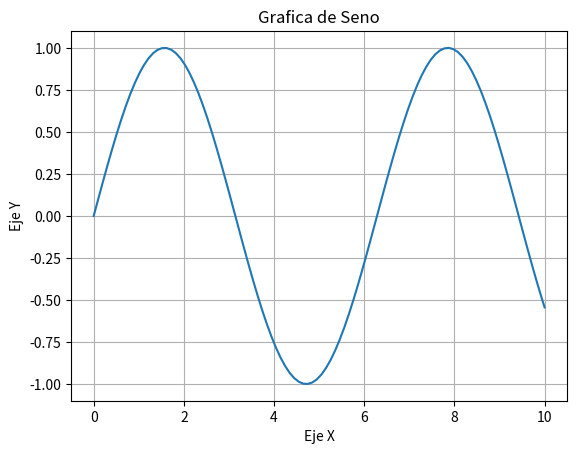
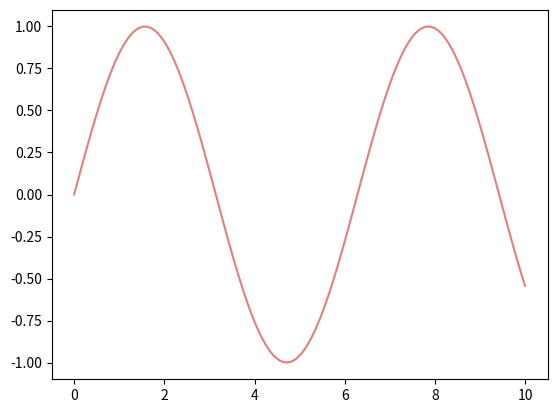

These charts were generated, in order, by the following Python code:
# graficadora de funciones basicas

import matplotlib.pyplot as plt
import numpy as np 
x = np.linspace(0,10,100)
y = np.sin(x)
plt.plot(x,y)
plt.xlabel('Eje X')
plt.ylabel('Eje Y')
plt.title('Grafica de Seno')
plt.grid()

plt.show()
# editar color de la grafica
colorito ="#C7020281"  # Color en formato hexadecimal
# Cambiar el color de la línea
plt.plot(x, y, color=colorito)
